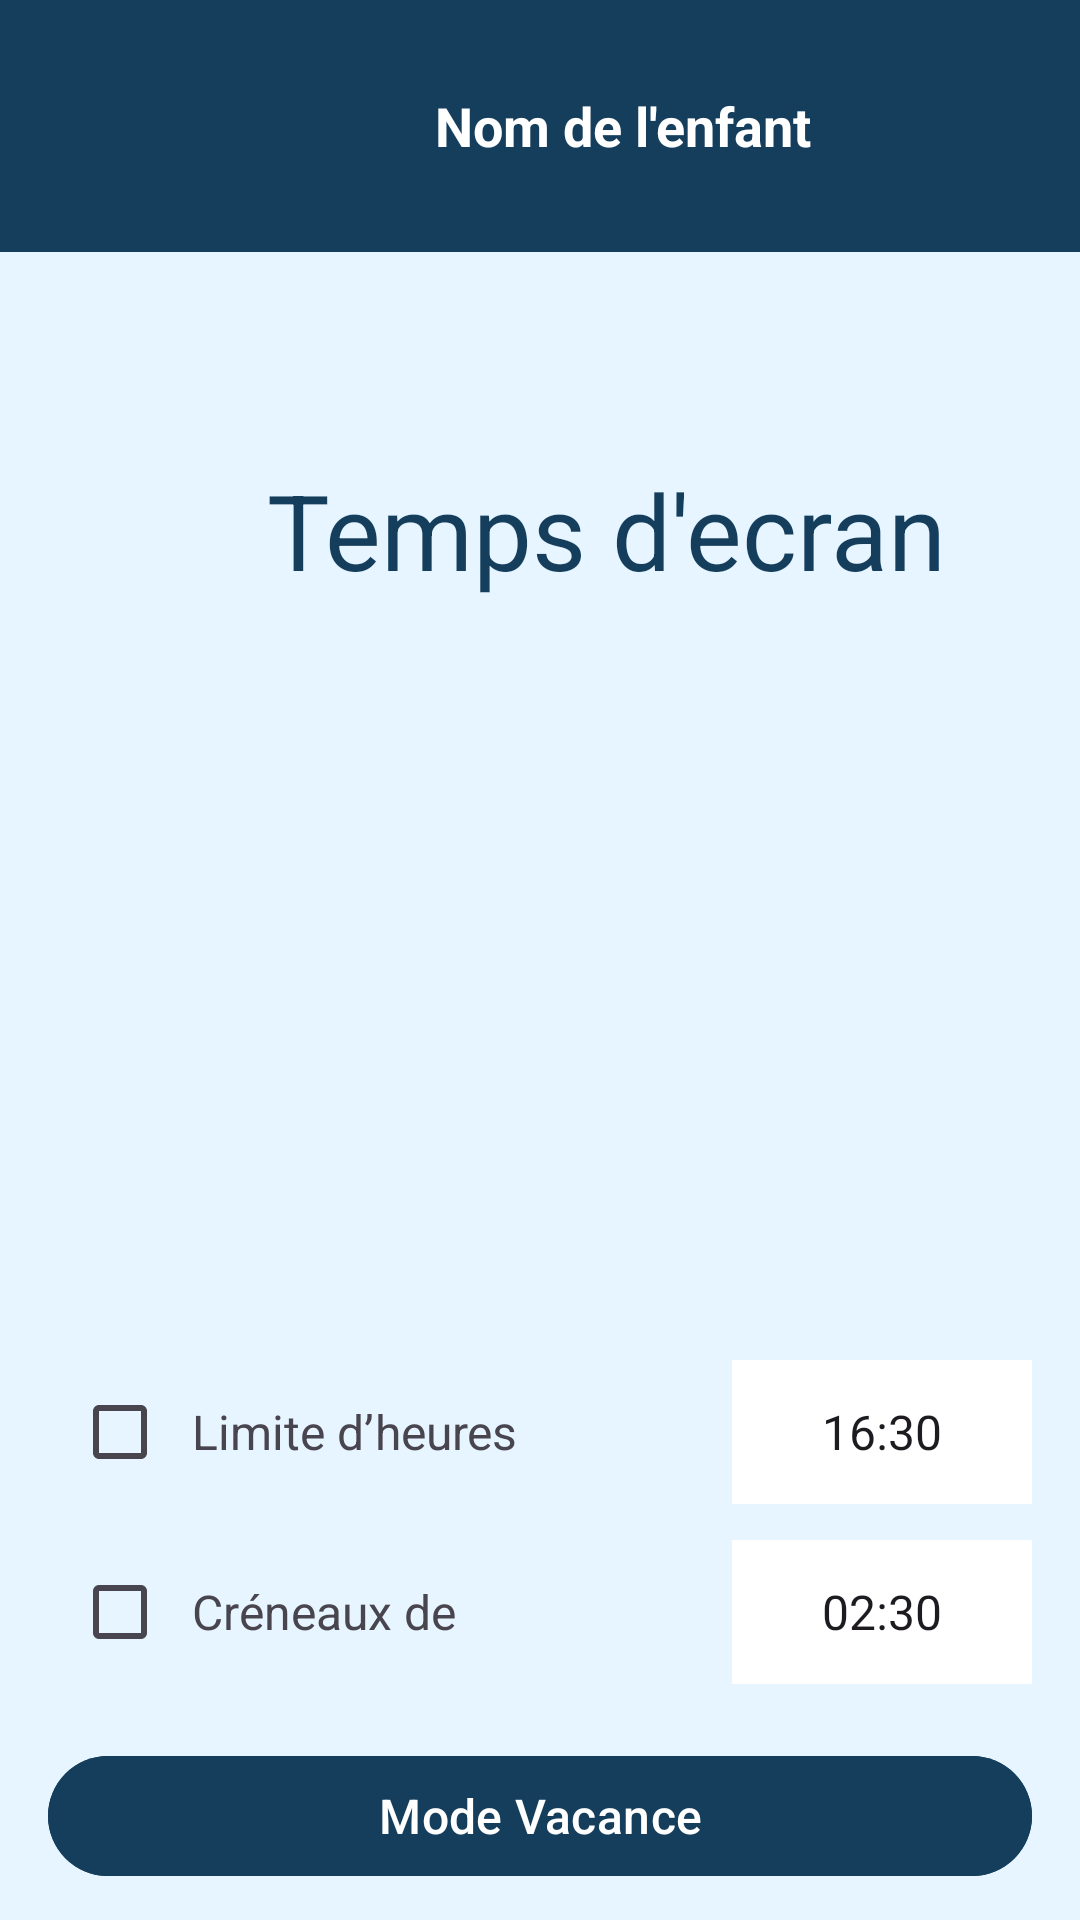

Reconstruct the res/layout file that produces this screen, plus the resources it refers to.
<!-- AndroidManifest.xml: application theme Theme.KidGuard -->
<!-- res/layout/activity_temps_ecran.xml -->
<?xml version="1.0" encoding="utf-8"?>

<LinearLayout xmlns:android="http://schemas.android.com/apk/res/android"
    android:orientation="vertical"
    android:background="#E6F5FF"
    android:layout_width="match_parent"
    android:layout_height="match_parent"
    android:fontFamily="sans-serif">


    <RelativeLayout
        android:id="@+id/headerLayout"
        android:layout_width="416dp"
        android:layout_height="84dp"
        android:background="#153E5C"
        >

        <TextView
            android:id="@+id/childNameTextView"
            android:layout_width="wrap_content"
            android:layout_height="wrap_content"
            android:layout_centerHorizontal="true"
            android:layout_centerVertical="true"
            android:fontFamily="sans-serif"
            android:text="Nom de l'enfant"
            android:textColor="@android:color/white"
            android:textSize="18sp"
            android:textStyle="bold" />

    </RelativeLayout>

    <ImageView
        android:id="@+id/logo"
        android:layout_width="105dp"
        android:layout_height="105dp"
        android:layout_marginStart="-10dp"
        android:layout_marginTop="-90dp"
        android:src="@drawable/logop"/>

    <TextView
        android:layout_width="411dp"
        android:layout_height="46dp"
        android:layout_marginHorizontal="1dp"
        android:layout_marginTop="54dp"
        android:layout_marginBottom="50dp"
        android:fontFamily="sans-serif"
        android:text="Temps d'ecran "
        android:textAlignment="center"
        android:textColor="@color/colorPrimary"
        android:textSize="35sp" />


    
    <ImageView
        android:id="@+id/clockImage"
        android:layout_width="150dp"
        android:layout_height="150dp"
        android:layout_gravity="center"
        android:src="@drawable/ic_clock"
        android:layout_marginBottom="30dp"

        android:contentDescription="Horloge" />

    
    <LinearLayout
        android:layout_width="match_parent"
        android:layout_height="wrap_content"
        android:orientation="horizontal"
        android:paddingTop="24dp"
        android:gravity="center_vertical"
        android:paddingStart="16dp"
        android:paddingEnd="16dp">

        <CheckBox
            android:id="@+id/checkboxLimiteHeures"
            android:layout_width="wrap_content"
            android:layout_height="wrap_content" />

        <TextView
            android:layout_width="0dp"
            android:layout_height="wrap_content"
            android:layout_weight="1"
            android:text="Limite d’heures"
            android:textSize="16sp" />

        <EditText
            android:id="@+id/editTextHeure"
            android:layout_width="100dp"
            android:layout_height="48dp"
            android:background="#FFFFFF"
            android:text="16:30"
            android:gravity="center"
            android:inputType="none"
            android:focusable="false"
            android:clickable="true"
            android:padding="8dp"
            android:textSize="16sp" />
    </LinearLayout>

    
    <LinearLayout
        android:layout_width="match_parent"
        android:layout_height="wrap_content"
        android:orientation="horizontal"
        android:paddingTop="12dp"
        android:gravity="center_vertical"
        android:paddingStart="16dp"
        android:paddingEnd="16dp">

        <CheckBox
            android:id="@+id/checkboxCreneau"
            android:layout_width="wrap_content"
            android:layout_height="wrap_content" />

        <TextView
            android:layout_width="0dp"
            android:layout_height="wrap_content"
            android:layout_weight="1"
            android:text="Créneaux de"
            android:textSize="16sp" />

        <EditText
            android:id="@+id/editTextCreneau"
            android:layout_width="100dp"
            android:layout_height="48dp"
            android:background="#FFFFFF"
            android:text="02:30"
            android:gravity="center"
            android:inputType="none"
            android:focusable="false"
            android:clickable="true"
            android:padding="8dp"
            android:textSize="16sp" />
    </LinearLayout>

    <Button
        android:id="@+id/btnModeVacance"
        android:layout_width="match_parent"
        android:layout_height="wrap_content"
        android:backgroundTint="@color/colorPrimary"
        android:text="Mode Vacance"
        android:textColor="#FFFFFF"
        android:textSize="16sp"
        android:layout_marginTop="20dp"
        android:layout_marginStart="16dp"
        android:layout_marginEnd="16dp"
     />
</LinearLayout>
<!-- resources referenced by this layout -->
<resources>
  <color name="colorPrimary">#153E5C</color>
  <style name="Theme.KidGuard" parent="Base.Theme.KidGuard" />
  <style name="Base.Theme.KidGuard" parent="Theme.Material3.DayNight.NoActionBar">
          
          
      </style>
</resources>
